Run: headless pygame with SDL's dummy video driver; simulated clock (each Clock.tick advances the game by its frame time, no real sleeping); random seed 0; keys injected as events and as key.get_pressed() state; no mouse input.
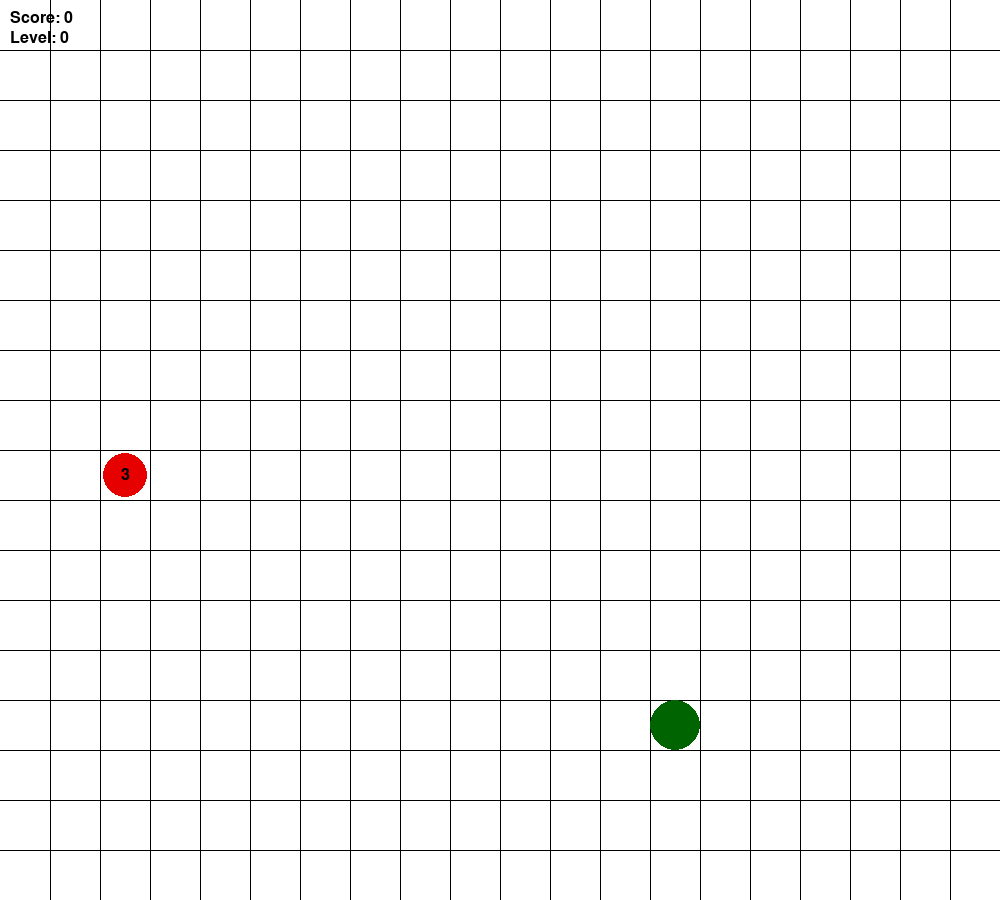
Frame 1 of 1 · flips 1–60 · no input

The pygame program that drew these frames:

# import pygame, random

# player_w, player_h = (1000, 900)
# screen = pygame.display.set_mode((player_w, player_h))
# pygame.init()

# screen_net = pygame.Surface((player_w, player_h), pygame.SRCALPHA)
# for i in range(1,20):
#     pygame.draw.line(screen_net, (0,0,0,130), (0, i*50), (1000, i*50))
#     pygame.draw.line(screen_net, (0,0,0,130), (i*50, 0), (i*50, 900))

# apple_time = pygame.USEREVENT + 1

# done = False

# def crete_entity():
#     return (random.randint(1,18)*50+25, random.randint(1,16)*50+25)

# class Snake():
#     def __init__(self) -> None:
#         self.x, self.y = crete_entity()
#         self.part_radius = 25
#         self.color = (0,100,0)
#         self.parts = [(self.x, self.y)]
#         self.direction = None
#         self.speed = 2
#         self.game_over = 0
#         self.score = 0
#     def drawing(self):
#         for part in self.parts:
#             pygame.draw.circle(screen, self.color, part, self.part_radius)
#     def moving(self):
#         if self.direction == "up": self.y -= self.speed * 25
#         elif self.direction == "down": self.y += self.speed * 25
#         elif self.direction == "left": self.x -= self.speed * 25
#         elif self.direction == "right": self.x += self.speed * 25
#         for i in range(len(self.parts) - 1, 0, -1):
#             self.parts[i] = self.parts[i - 1]
#         if self.parts:
#             self.parts[0] = (self.x,self.y)
#     def collision(self):
#         if (self.x, self.y) in self.parts and len(self.parts) != 1:
#             return 1
#         if self.x < self.part_radius or self.x > player_w - self.part_radius or self.y < self.part_radius or self.y > player_h - self.part_radius:
#             return 1
#         return 0

# class Apple():
#     def __init__(self) -> None:
#         self.color = (230,0,0)
#         self.pos = crete_entity()
#     def drawing(self):
#         pygame.draw.circle(screen, self.color, self.pos, 25)
#     def new_pos(self, snake):
#         if (snake.x, snake.y) == self.pos:
#             snake.parts.append(self.pos)
#             self.pos = crete_entity()
#             while self.pos in snake.parts:
#                 self.pos = crete_entity()
#             snake.score += 1

# snake = Snake()
# apple = Apple()
# while not done:
#     for event in pygame.event.get():
#         if event.type == pygame.QUIT:
#             done = 1
#         # if event.type == apple_time:
#         #     apple.new_pos()
#         if event.type == pygame.KEYDOWN:
#             if event.key == pygame.K_UP and snake.direction != "down":
#                 snake.direction = "up"
#             elif event.key == pygame.K_DOWN and snake.direction != "up":
#                 snake.direction = "down"
#             elif event.key == pygame.K_LEFT and snake.direction != "right":
#                 snake.direction = "left"
#             elif event.key == pygame.K_RIGHT and snake.direction != "left":
#                 snake.direction = "right"
    
#     screen.fill((255, 255, 255))
#     screen.blit(screen_net, (0,0))
#     apple.drawing()
#     apple.new_pos(snake)
#     snake.drawing()
#     snake.moving()
    
    
#     if snake.collision():
#         done = 1
#     pygame.display.flip()
#     pygame.time.Clock().tick(snake.speed)

import pygame
import random
import time

# Initialize Pygame
pygame.init()

# Define colors
BLACK = (0, 0, 0, 130)
WHITE = (255, 255, 255)
GREEN = (0, 100, 0)
RED = (230, 0, 0)

# Game settings
SIZE = (1000, 900)
SNAKE_PART_RADIUS = 25
SNAKE_PART_DIAMETER = 2 * SNAKE_PART_RADIUS
FPS = 60

# Define classes
class Apple:
    def __init__(self):
        self.position = self.create_entity()
        self.weight = random.randint(1, 3)

    def create_entity(self):
        return (random.randint(1, 18) * 50 + 25, random.randint(1, 16) * 50 + 25)

    def draw(self, screen):
        weight_text = game.font.render(str(self.weight), True, BLACK)
        weight_text_rect = weight_text.get_rect(center=self.position)
        pygame.draw.circle(screen, RED, self.position, SNAKE_PART_RADIUS-10 + self.weight*2.5)
        screen.blit(weight_text, weight_text_rect)

class Snake:
    def __init__(self):
        self.parts = [self.create_entity()]
        self.direction = None
        self.grow_next = False

    def create_entity(self):
        return (random.randint(1, 18) * 50 + 25, random.randint(1, 16) * 50 + 25)

    def move(self):
        if self.direction:
            x, y = self.parts[0]
            if self.direction == pygame.K_UP:
                y -= SNAKE_PART_DIAMETER
            elif self.direction == pygame.K_DOWN:
                y += SNAKE_PART_DIAMETER
            elif self.direction == pygame.K_LEFT:
                x -= SNAKE_PART_DIAMETER
            elif self.direction == pygame.K_RIGHT:
                x += SNAKE_PART_DIAMETER

            new_head = (x, y)
            
            if self.grow_next:
                # Add the new head without removing the last part
                self.parts = [new_head] + self.parts
                self.grow_next = False
            else:
                # Add the new head and remove the last part to simulate movement
                self.parts = [new_head] + self.parts[:-1]

    def draw(self, screen):
        for part in self.parts:
            pygame.draw.circle(screen, GREEN, part, SNAKE_PART_RADIUS)

    def grow(self):
        self.grow_next = True  # Mark to grow in the next move

    def check_collision(self):
        return self.parts[0] in self.parts[1:]

    def check_boundary(self):
        x, y = self.parts[0]
        if self.parts[0][0] < SNAKE_PART_RADIUS or x > SIZE[0] - SNAKE_PART_RADIUS or y < SNAKE_PART_RADIUS or y > SIZE[1] - SNAKE_PART_RADIUS:
            return True

class Game:
    def __init__(self):
        self.screen = pygame.display.set_mode(SIZE)
        self.snake = Snake()
        self.apple = Apple()
        self.score = 0
        self.level = 0
        self.font = pygame.font.Font(None, 24)
        self.go_font = pygame.font.Font(None, 128)
        self.clock = pygame.time.Clock()
        self.done = False
        self.game_over = False
        self.draw_background()

    def draw_background(self):
        self.screen.fill(WHITE)
        for i in range(1, 20):
            pygame.draw.line(self.screen, BLACK, (0, i * 50), (1000, i * 50))
            pygame.draw.line(self.screen, BLACK, (i * 50, 0), (i * 50, 900))

    def run(self):
        while not self.done:
            self.handle_events()
            if not self.game_over:
                self.update_game()
            self.draw_game()
            self.clock.tick(FPS)
            if not self.game_over:
                pygame.time.delay(self.calculate_speed_delay())

    def calculate_speed_delay(self):
        delay = max(1000 - (self.score * 25), 250)
        return delay
    
    def handle_events(self):
        for event in pygame.event.get():
            if event.type == pygame.QUIT:
                self.done = True
            # elif event.type in (pygame.KEYDOWN, pygame.KEYUP) and event.key in [pygame.K_UP, pygame.K_DOWN, pygame.K_LEFT, pygame.K_RIGHT]:
            #     self.snake.direction = event.key
            elif event.type == pygame.KEYDOWN or event.type == pygame.KEYUP:
                if event.key == pygame.K_UP and self.snake.direction != pygame.K_DOWN:
                    self.snake.direction = pygame.K_UP
                elif event.key == pygame.K_DOWN and self.snake.direction != pygame.K_UP:
                    self.snake.direction = pygame.K_DOWN
                elif event.key == pygame.K_LEFT and self.snake.direction != pygame.K_RIGHT:
                    self.snake.direction = pygame.K_LEFT
                elif event.key == pygame.K_RIGHT and self.snake.direction != pygame.K_LEFT:
                    self.snake.direction = pygame.K_RIGHT

    def update_game(self):
        self.snake.move()
        if self.snake.parts[0] == self.apple.position:
            self.score += self.apple.weight
            self.apple = Apple()
            self.snake.grow()
        if self.snake.check_collision() or self.snake.check_boundary():
            self.game_over = True
        self.level = self.score // 2

    def draw_game(self):
        self.draw_background()
        self.apple.draw(self.screen)
        self.snake.draw(self.screen)
        score_text = self.font.render(f"Score: {self.score}", True, BLACK)
        level_text = self.font.render(f"Level: {self.level}", True, BLACK)
        self.screen.blit(score_text, (10, 10))
        self.screen.blit(level_text, (10, 30))
        if self.game_over:
            self.show_game_over()
        pygame.display.flip()

    def show_game_over(self):
        game_over_text = self.go_font.render("GAME OVER", True, RED, (12, 12, 12))
        self.screen.blit(game_over_text, (250, 300))
        pygame.display.flip()
        time.sleep(2)
        self.done = True

if __name__ == "__main__":
    game = Game()
    game.run()
